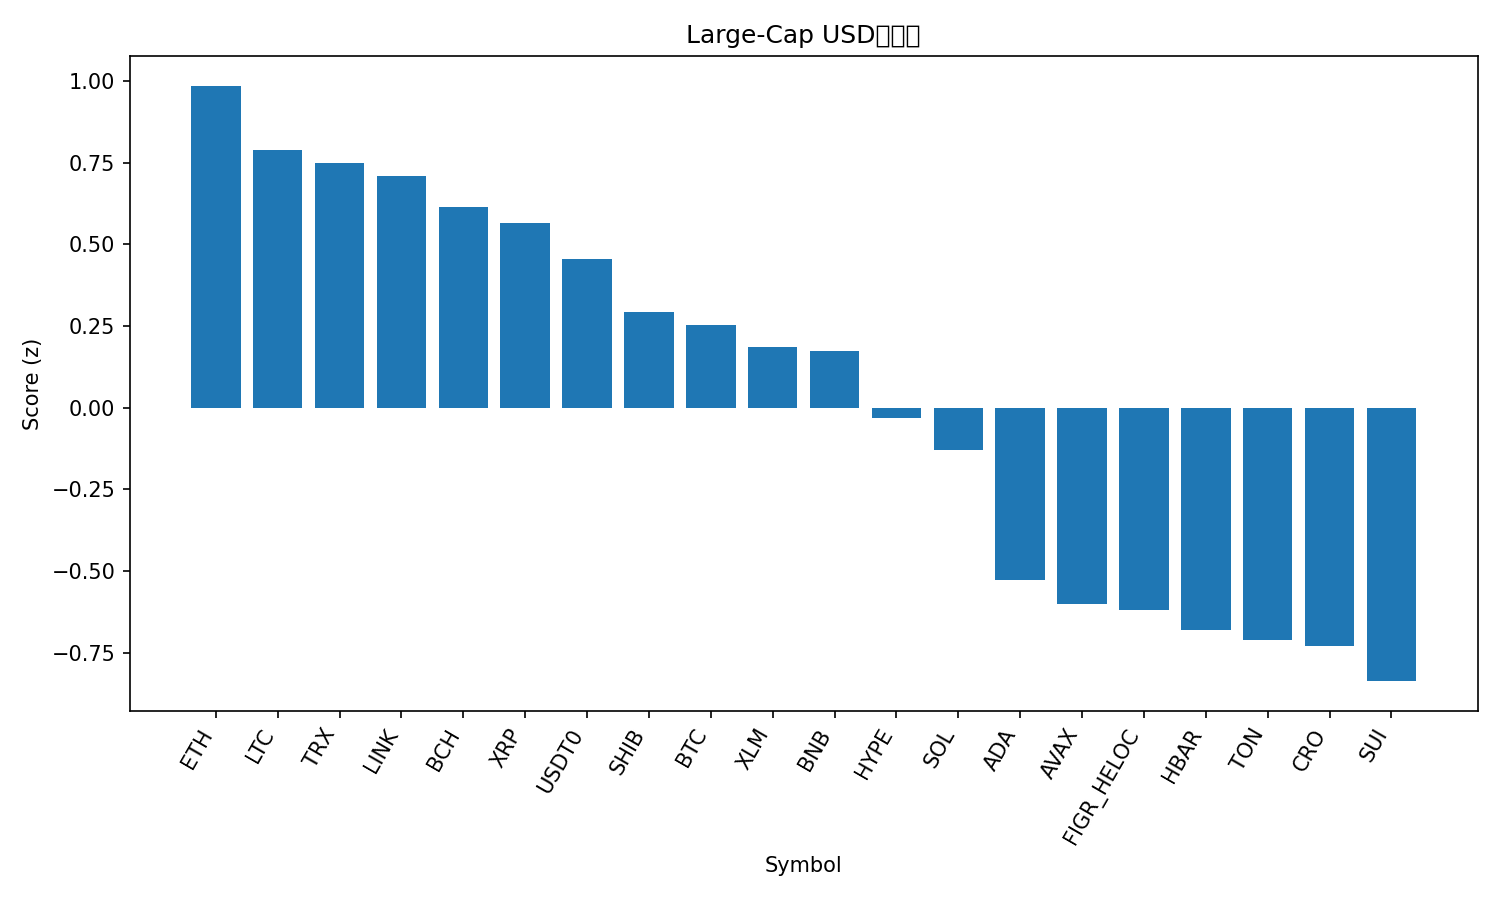

Data behind this chart, as committed beside it:
rank, name, symbol, price, pct_1h, pct_24h, pct_7d, pct_1h_vs_btc, pct_24h_vs_btc, pct_7d_vs_btc, market_cap_rank, market_cap, volume_usd, score
1, Ethereum, ETH, 4014, 0.3105, -0.1367, -10.26, 0.3041, 0.1177, -4.962, 2, 484546189448, 16700587625, 0.9859
2, Litecoin, LTC, 104.2, 0.1598, 0.3652, -8.76, 0.1534, 0.6196, -3.46, 29, 7954446282, 250660794, 0.7906
3, TRON, TRX, 0.3371, 0.1997, -0.5126, -2.405, 0.1933, -0.2582, 2.895, 10, 31913514736, 387104239, 0.7489
4, Chainlink, LINK, 20.8, 0.4, -1.119, -11.03, 0.3937, -0.8643, -5.73, 15, 14106934862, 302344502, 0.7093
5, Bitcoin Cash, BCH, 538.9, 0.3125, -0.8538, -10.11, 0.3061, -0.5994, -4.809, 22, 10740495581, 155936234, 0.6151
6, XRP, XRP, 2.79, 0.1011, 0.07522, -7.062, 0.09467, 0.3296, -1.762, 4, 166762385692, 2868237240, 0.566
7, USDT0, USDT0, 1.0, -0.006736, -0.06538, -0.005046, -0.01313, 0.189, 5.295, 30, 7499704651, 454194686, 0.4557
8, Shiba Inu, SHIB, 1.175e-05, 0.2345, -1.109, -9.572, 0.2281, -0.8551, -4.272, 31, 6924926027, 102825232, 0.2942
9, Bitcoin, BTC, 109416, 0.00639, -0.2544, -5.3, 0.0, 0.0, 0.0, 1, 2180338149679, 22545402793, 0.2547
10, Stellar, XLM, 0.3584, 0.1375, -0.8879, -7.784, 0.1311, -0.6335, -2.484, 20, 11431776301, 90347245, 0.1871
11, BNB, BNB, 973.1, -0.0722, 0.4667, -8.812, -0.07859, 0.7211, -3.512, 5, 135463767689, 1536656206, 0.175
12, Hyperliquid, HYPE, 44.75, -0.1246, 1.079, -17.34, -0.131, 1.333, -12.04, 18, 12122006400, 452722916, -0.02997
13, Solana, SOL, 201.9, 0.05849, -0.3802, -16.47, 0.0521, -0.1258, -11.17, 6, 109791124671, 3662659527, -0.128
14, Cardano, ADA, 0.7754, 0.1271, -1.884, -13.66, 0.1207, -1.63, -8.357, 11, 28331166636, 533837142, -0.5278
15, Avalanche, AVAX, 28.35, 0.08827, -1.757, -14.2, 0.08188, -1.503, -8.896, 19, 11974211772, 561899161, -0.6014
16, Figure Heloc, FIGR_HELOC, 1.0, 0.0, -2.438, 0.0, -0.00639, -2.184, 5.3, 17, 12680434445, 2600, -0.6189
17, Hedera, HBAR, 0.2112, -0.07595, -1.04, -12.52, -0.08234, -0.7851, -7.221, 25, 8964990927, 100323329, -0.6794
18, Toncoin, TON, 2.69, -0.02113, -1.396, -13.13, -0.02752, -1.141, -7.829, 32, 6841928552, 82504416, -0.7096
19, Cronos, CRO, 0.1863, 0.01938, -1.204, -18.85, 0.01299, -0.9498, -13.55, 34, 6493508306, 31831191, -0.7279
20, Sui, SUI, 3.15, -0.01592, -1.642, -13.92, -0.02231, -1.387, -8.618, 21, 11235635214, 540620546, -0.8366
21, Dogecoin, DOGE, 0.2286, -0.04629, -1.699, -14.85, -0.05268, -1.444, -9.553, 8, 34552078054, 1245173757, -0.9834
